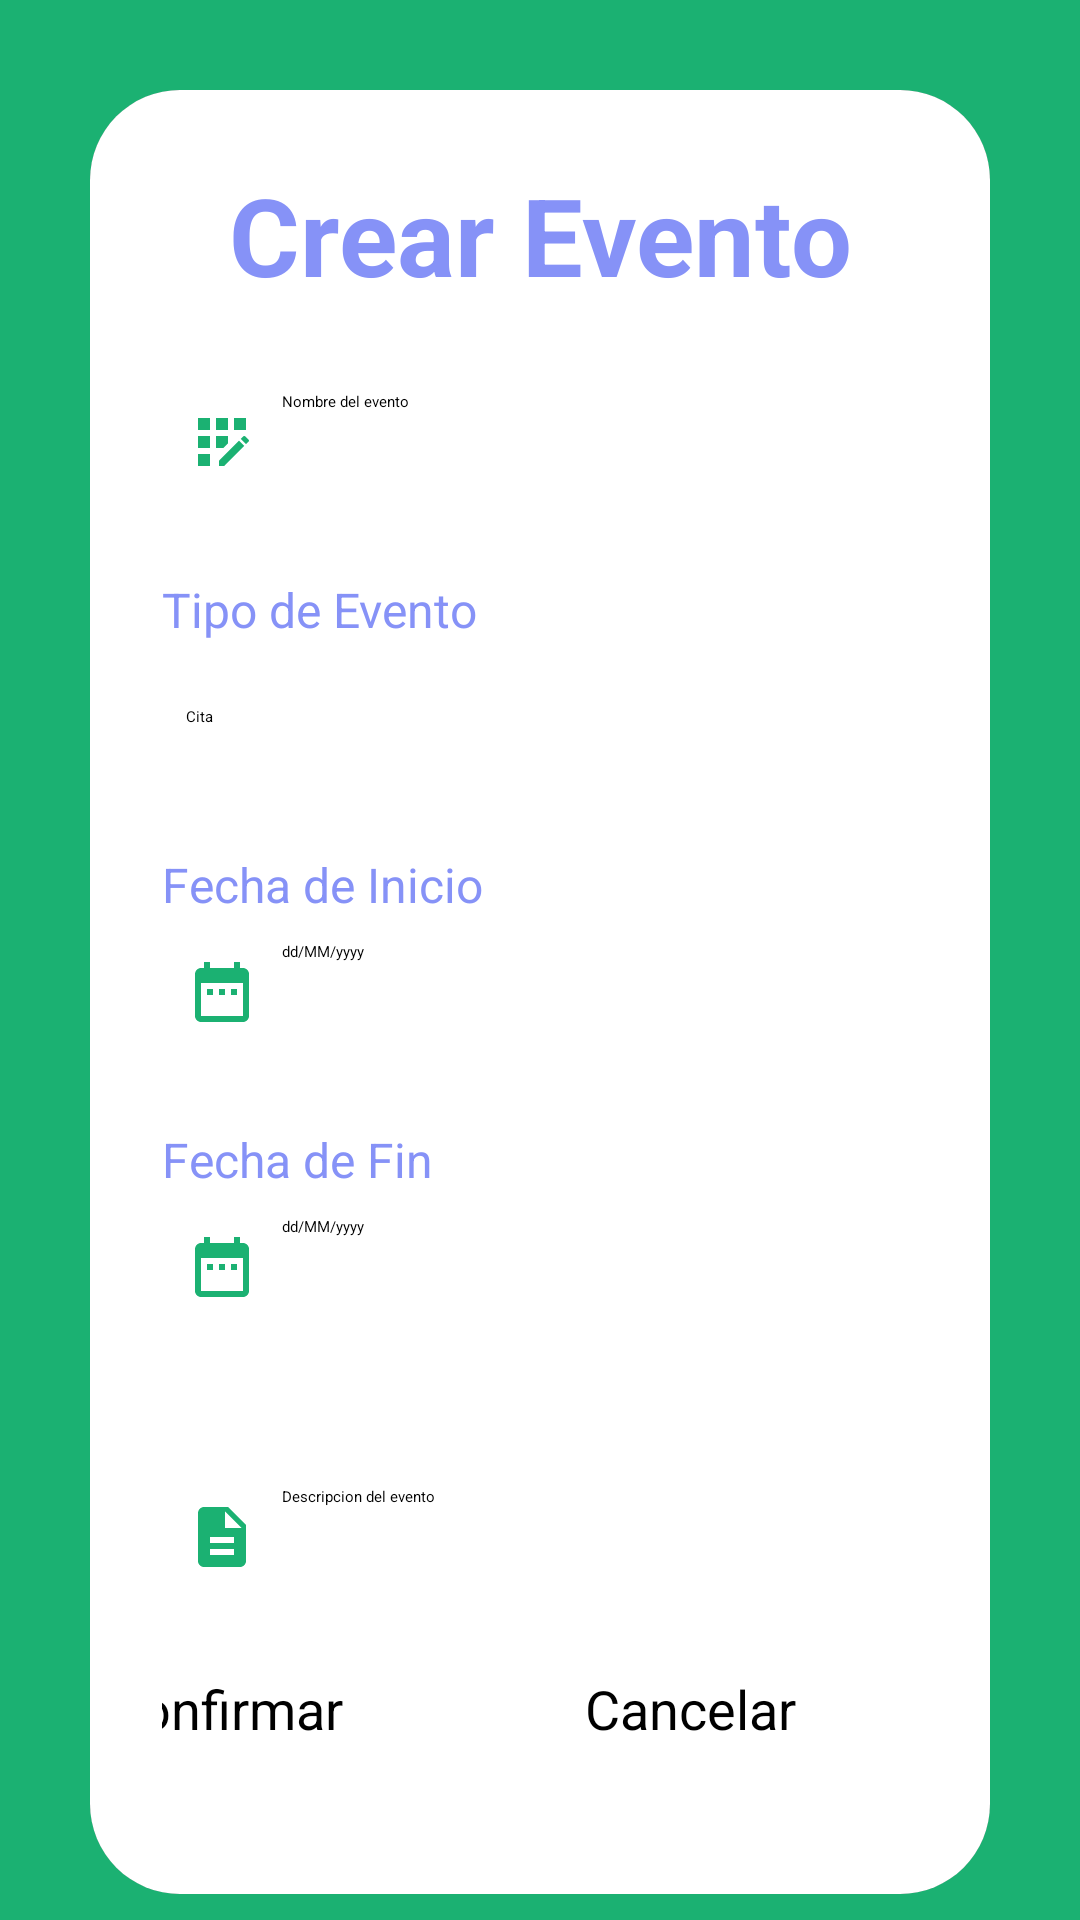

Here is an Android app screen rendered from its layout file. Give the layout XML and the strings, colors and styles it references.
<!-- AndroidManifest.xml: application theme Theme.AppEventsCalendar -->
<!-- res/layout/fragment_event.xml -->
<?xml version="1.0" encoding="utf-8"?>
<LinearLayout
    xmlns:android="http://schemas.android.com/apk/res/android"
    xmlns:tools="http://schemas.android.com/tools"
    xmlns:app="http://schemas.android.com/apk/res-auto"
    android:layout_width="match_parent"
    android:layout_height="match_parent"
    android:orientation="vertical"
    android:background="@color/green"
    tools:context=".EventFragment">

    <androidx.cardview.widget.CardView
        android:layout_width="match_parent"
        android:layout_height="wrap_content"
        android:layout_marginLeft="30dp"
        android:layout_marginRight="30dp"
        android:layout_marginTop="30dp"
        app:cardCornerRadius="30dp"
        app:cardElevation="20dp">

        <LinearLayout
            android:layout_width="match_parent"
            android:layout_height="wrap_content"
            android:orientation="vertical"
            android:layout_gravity="center_horizontal"
            android:padding="24dp"
            android:background="@color/white">

            <TextView
                android:layout_width="match_parent"
                android:layout_height="wrap_content"
                android:text="@string/title_event_fragment"
                android:textSize="36sp"
                android:textAlignment="center"
                android:textStyle="bold"
                android:textColor="@color/lavender"/>

            <EditText
                android:layout_width="match_parent"
                android:layout_height="50dp"
                android:inputType="textCapWords"
                android:id="@+id/txtNameEvent"
                android:layout_marginTop="20dp"
                android:padding="8dp"
                android:hint="Nombre del evento"
                android:drawableLeft="@drawable/ic_baseline_app_registration_24"
                android:drawablePadding="8dp"/>

            <TextView
                android:layout_width="match_parent"
                android:layout_height="wrap_content"
                android:textSize="16sp"
                android:layout_marginTop="20dp"
                android:textColor="@color/lavender"
                android:text="Tipo de Evento"/>

            <Spinner
                android:id="@+id/cmbTypeEvent"
                android:layout_width="match_parent"
                android:layout_height="50dp"
                android:padding="8dp"
                android:entries="@array/OptionEvents" />

            <TextView
                android:layout_width="match_parent"
                android:layout_height="wrap_content"
                android:textSize="16sp"
                android:layout_marginTop="20dp"
                android:textColor="@color/lavender"
                android:text="Fecha de Inicio"/>

            <EditText
                android:layout_width="match_parent"
                android:layout_height="50dp"
                android:id="@+id/txtDateStart"
                android:padding="8dp"
                android:inputType="datetime"
                android:enabled="false"
                android:allowClickWhenDisabled="true"
                android:hint="dd/MM/yyyy"
                android:drawableLeft="@drawable/ic_baseline_date_range_24"
                android:drawablePadding="8dp"
                tools:ignore="TextFields" />

            <TextView
                android:layout_width="match_parent"
                android:layout_height="wrap_content"
                android:textSize="16sp"
                android:layout_marginTop="20dp"
                android:textColor="@color/lavender"
                android:text="Fecha de Fin"/>

            <EditText
                android:layout_width="match_parent"
                android:layout_height="50dp"
                android:id="@+id/txtDateEnd"
                android:padding="8dp"
                android:inputType="datetime"
                android:enabled="false"
                android:allowClickWhenDisabled="true"
                android:hint="dd/MM/yyyy"
                android:drawableLeft="@drawable/ic_baseline_date_range_24"
                android:drawablePadding="8dp"/>

            <Switch
                android:id="@+id/switchAllDay"
                android:textSize="16sp"
                android:layout_width="match_parent"
                android:layout_height="50dp"
                android:layout_marginTop="20dp"
                android:textColor="@color/lavender"
                android:text="Todo el día"
                tools:ignore="UseSwitchCompatOrMaterialXml" />


            <EditText
                android:layout_width="match_parent"
                android:layout_height="50dp"
                android:inputType="text"
                android:id="@+id/txtDescripcion"
                android:layout_marginTop="20dp"
                android:padding="8dp"
                android:hint="Descripcion del evento"
                android:drawableLeft="@drawable/ic_baseline_description_24"
                android:drawablePadding="8dp"/>

            <LinearLayout
                android:layout_width="match_parent"
                android:layout_height="wrap_content"
                android:orientation="horizontal"
                android:layout_marginTop="20dp"
                android:gravity="center">
                <Button
                    android:layout_width="140dp"
                    android:layout_height="50dp"
                    android:text="Confirmar"
                    android:id="@+id/btnConfirm"
                    android:textSize="18sp"
                    android:backgroundTint="@color/lavender"
                    app:cornerRadius = "20dp"/>
                <Button
                    android:layout_width="130dp"
                    android:layout_height="50dp"
                    android:layout_marginLeft="20dp"
                    android:text="Cancelar"
                    android:id="@+id/btnCancel"
                    android:textSize="18sp"
                    android:backgroundTint="@color/lavender"
                    app:cornerRadius = "20dp"/>
            </LinearLayout>


        </LinearLayout>
    </androidx.cardview.widget.CardView>

</LinearLayout>
<!-- resources referenced by this layout -->
<resources>
  <string-array name="OptionEvents">
          <item>Cita</item>
          <item>Aniversario</item>
          <item>Cuenta atrás</item>
      </string-array>
  <color name="green">#1bb172 </color>
  <color name="lavender">#8692f7 </color>
  <color name="white">#FFFFFFFF</color>
  <!-- drawable ic_baseline_app_registration_24 (drawable) -->
  <vector xmlns:android="http://schemas.android.com/apk/res/android" android:height="24dp" android:tint="#1BB172" android:viewportHeight="24" android:viewportWidth="24" android:width="24dp">
        
      <path android:fillColor="@android:color/white" android:pathData="M10,4h4v4h-4z"/>
        
      <path android:fillColor="@android:color/white" android:pathData="M4,16h4v4h-4z"/>
        
      <path android:fillColor="@android:color/white" android:pathData="M4,10h4v4h-4z"/>
        
      <path android:fillColor="@android:color/white" android:pathData="M4,4h4v4h-4z"/>
        
      <path android:fillColor="@android:color/white" android:pathData="M14,12.42l0,-2.42l-4,0l0,4l2.42,0z"/>
        
      <path android:fillColor="@android:color/white" android:pathData="M20.88,11.29l-1.17,-1.17c-0.16,-0.16 -0.42,-0.16 -0.58,0L18.25,11L20,12.75l0.88,-0.88C21.04,11.71 21.04,11.45 20.88,11.29z"/>
        
      <path android:fillColor="@android:color/white" android:pathData="M11,18.25l0,1.75l1.75,0l6.67,-6.67l-1.75,-1.75z"/>
        
      <path android:fillColor="@android:color/white" android:pathData="M16,4h4v4h-4z"/>
      
  </vector>
  <!-- drawable ic_baseline_date_range_24 (drawable) -->
  <vector xmlns:android="http://schemas.android.com/apk/res/android" android:height="24dp" android:tint="#1BB172" android:viewportHeight="24" android:viewportWidth="24" android:width="24dp">
        
      <path android:fillColor="@android:color/white" android:pathData="M9,11L7,11v2h2v-2zM13,11h-2v2h2v-2zM17,11h-2v2h2v-2zM19,4h-1L18,2h-2v2L8,4L8,2L6,2v2L5,4c-1.11,0 -1.99,0.9 -1.99,2L3,20c0,1.1 0.89,2 2,2h14c1.1,0 2,-0.9 2,-2L21,6c0,-1.1 -0.9,-2 -2,-2zM19,20L5,20L5,9h14v11z"/>
      
  </vector>
  <!-- drawable ic_baseline_description_24 (drawable) -->
  <vector xmlns:android="http://schemas.android.com/apk/res/android" android:height="24dp" android:tint="#1BB172" android:viewportHeight="24" android:viewportWidth="24" android:width="24dp">
        
      <path android:fillColor="@android:color/white" android:pathData="M14,2L6,2c-1.1,0 -1.99,0.9 -1.99,2L4,20c0,1.1 0.89,2 1.99,2L18,22c1.1,0 2,-0.9 2,-2L20,8l-6,-6zM16,18L8,18v-2h8v2zM16,14L8,14v-2h8v2zM13,9L13,3.5L18.5,9L13,9z"/>
      
  </vector>
  <string name="title_event_fragment">Crear Evento</string>
</resources>
